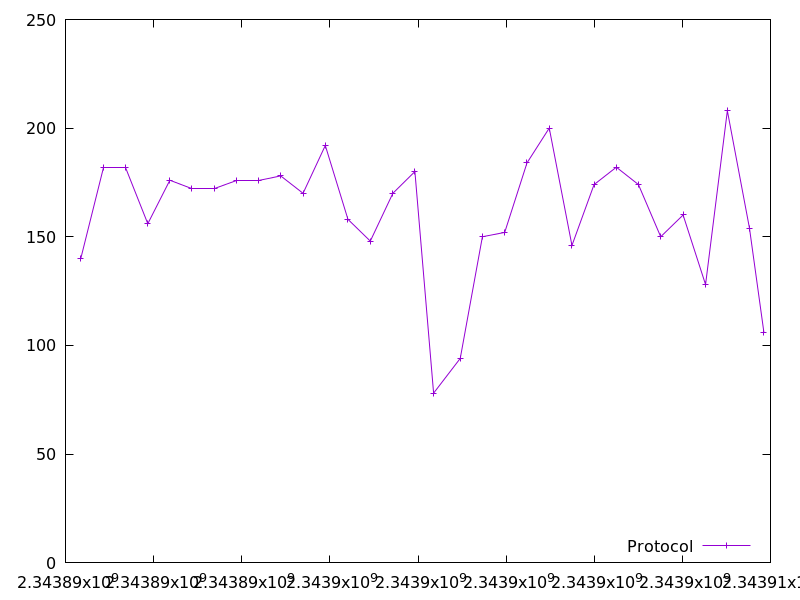

The file beside this chart, header and first rows:
2343890347.52781, 140.0
2343890852, 182.0
2343891360, 182.0
2343891868, 156.0
2343892368, 176.0
2343892868, 172.0
2343893376, 172.0
2343893878, 176.0
2343894384, 176.0
2343894885, 178.0
2343895392, 170.0
2343895896, 192.0
2343896411, 158.0
2343896918, 148.0
2343897430, 170.0
2343897931, 180.0
2343898355, 78.0
2343898959, 94.0
2343899462, 150.0
2343899968, 152.0
2343900474, 184.0
2343900980, 200.0
2343901495, 146.0
2343901996, 174.0
2343902503, 182.0
2343903004, 174.0
2343903509, 150.0
2343904018, 160.0
2343904526, 128.0
2343905021, 208.0
2343905523, 154.0
2343905851, 106.0
